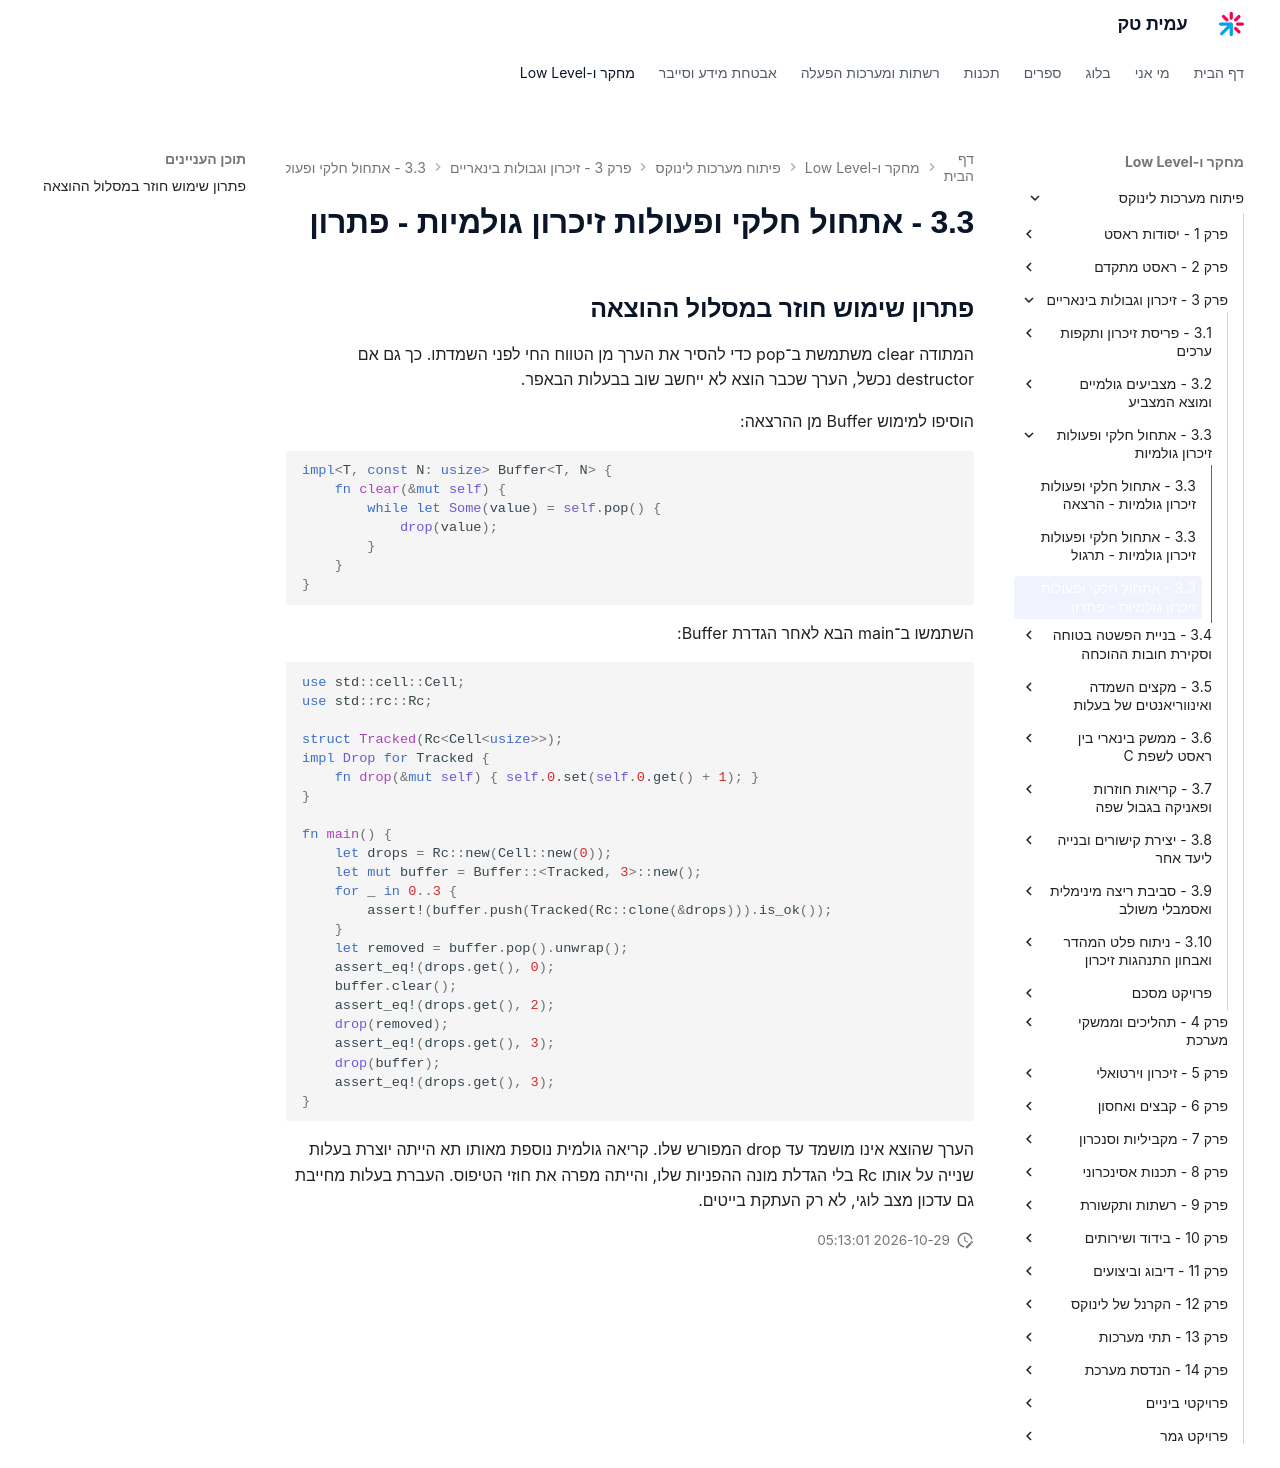

repository: AmitPinchasi/amittech · page: פיתוח-מערכות-לינוקס/3 - זיכרון וגבולות בינאריים/3.3 - אתחול חלקי ופעולות זיכרון גולמיות/3.3 - אתחול חלקי ופעולות זיכרון גולמיות - פתרון/index.html · generator: mkdocs

## פתרון שימוש חוזר במסלול ההוצאה

המתודה clear משתמשת ב־pop כדי להסיר את הערך מן הטווח החי לפני השמדתו. כך גם אם destructor נכשל, הערך שכבר הוצא לא ייחשב שוב בבעלות הבאפר.

הוסיפו למימוש Buffer מן ההרצאה:

```rust
impl<T, const N: usize> Buffer<T, N> {
    fn clear(&mut self) {
        while let Some(value) = self.pop() {
            drop(value);
        }
    }
}
```

השתמשו ב־main הבא לאחר הגדרת Buffer:

```rust
use std::cell::Cell;
use std::rc::Rc;

struct Tracked(Rc<Cell<usize>>);
impl Drop for Tracked {
    fn drop(&mut self) { self.0.set(self.0.get() + 1); }
}

fn main() {
    let drops = Rc::new(Cell::new(0));
    let mut buffer = Buffer::<Tracked, 3>::new();
    for _ in 0..3 {
        assert!(buffer.push(Tracked(Rc::clone(&drops))).is_ok());
    }
    let removed = buffer.pop().unwrap();
    assert_eq!(drops.get(), 0);
    buffer.clear();
    assert_eq!(drops.get(), 2);
    drop(removed);
    assert_eq!(drops.get(), 3);
    drop(buffer);
    assert_eq!(drops.get(), 3);
}
```

הערך שהוצא אינו מושמד עד drop המפורש שלו. קריאה גולמית נוספת מאותו תא הייתה יוצרת בעלות שנייה על אותו Rc בלי הגדלת מונה ההפניות שלו, והייתה מפרה את חוזי הטיפוס. העברת בעלות מחייבת גם עדכון מצב לוגי, לא רק העתקת בייטים.
